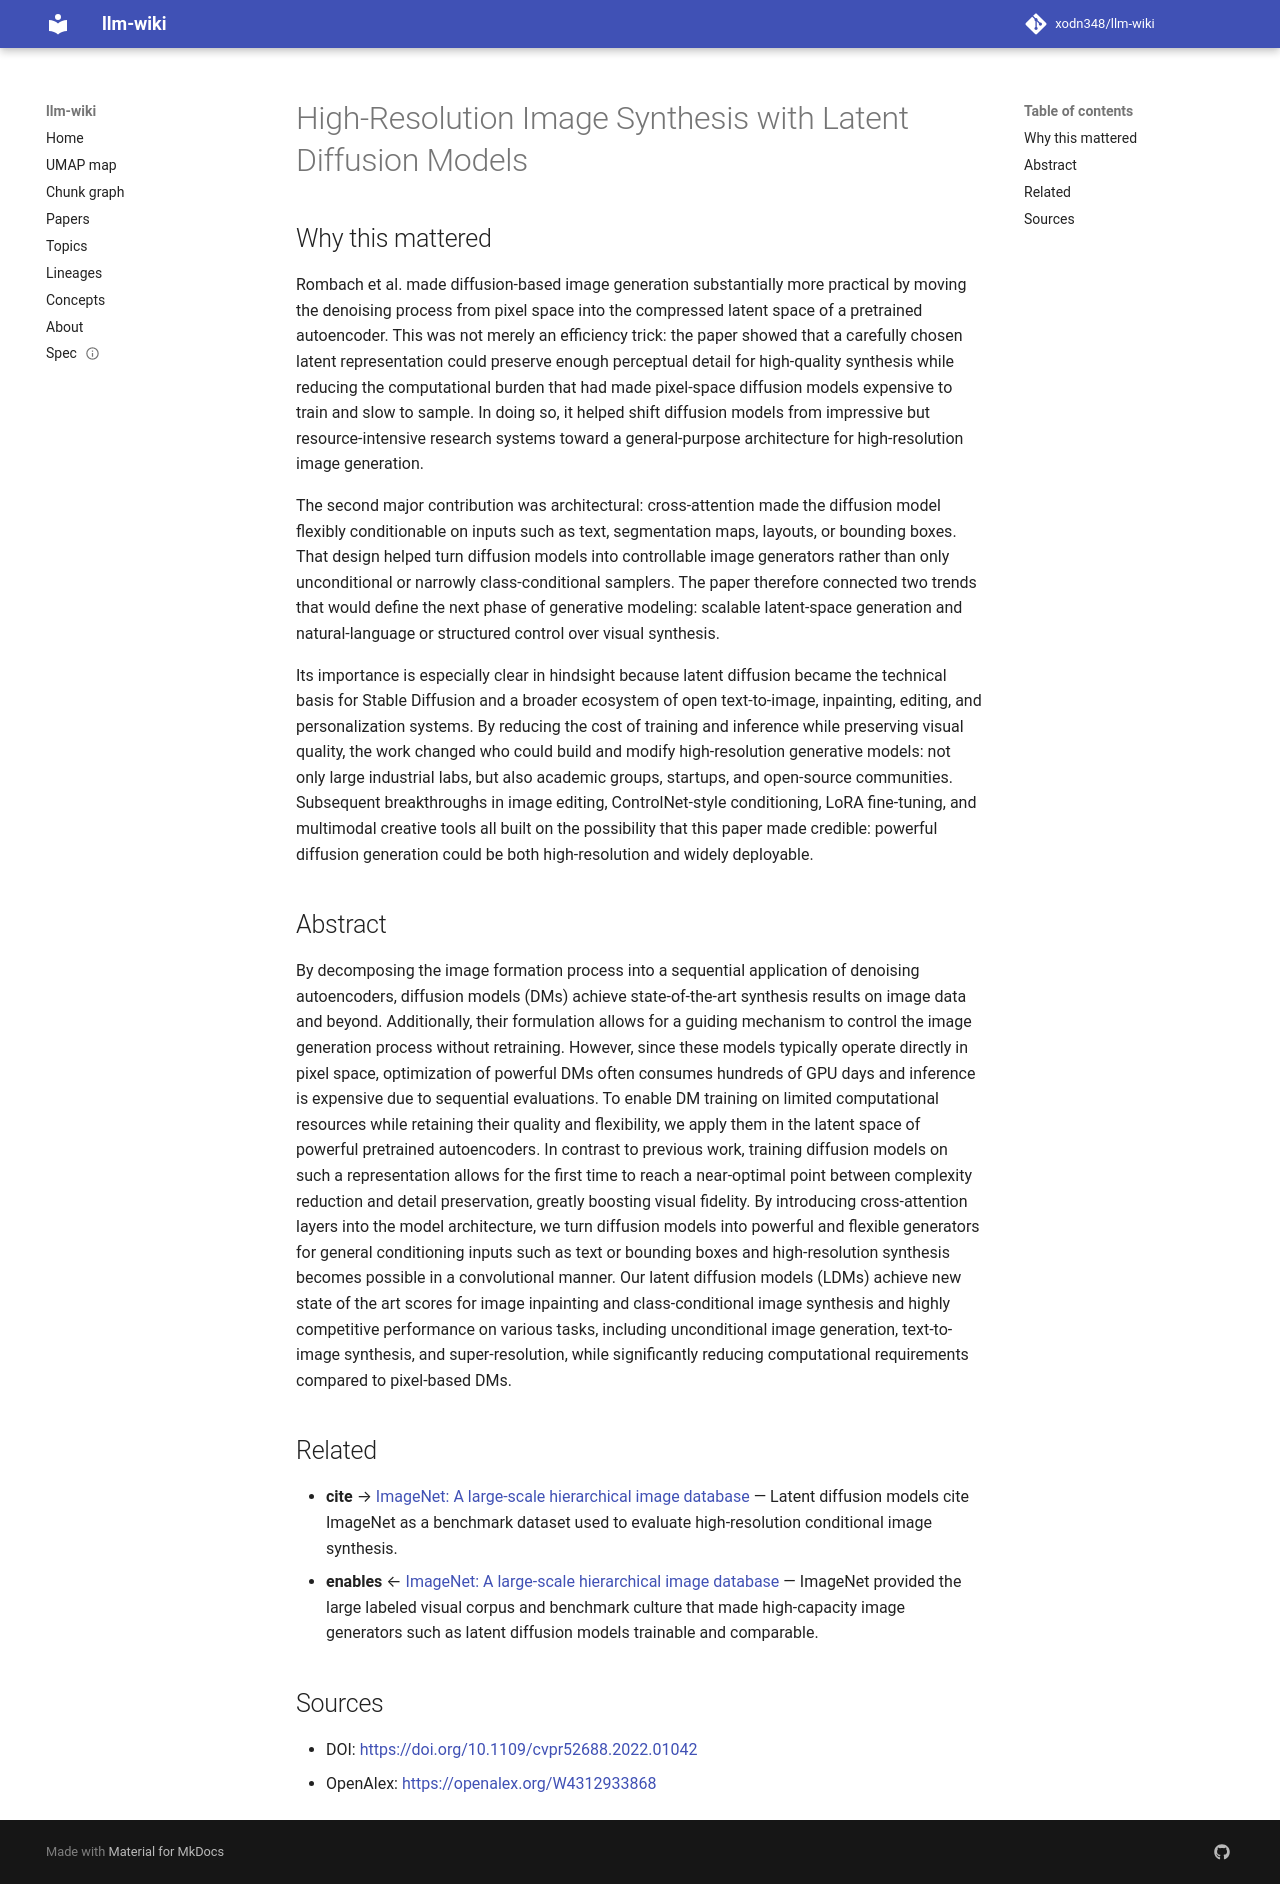

repository: xodn348/llm-wiki · page: paper/10_1109_cvpr52688_2022_01042/index.html · generator: mkdocs

---
title: High-Resolution Image Synthesis with Latent Diffusion Models
doi: 10.1109/cvpr52688.2022.01042
openalex_id: https://openalex.org/W4312933868
year: 2022
venue: 2022 IEEE/CVF Conference on Computer Vision and Pattern Recognition (CVPR)
authors: Robin Rombach, Andreas Blattmann, Dominik Lorenz, Patrick Esser, Björn Ommer
citations: 13342
fleming_tier: true
concepts:
- Computer science
- Artificial intelligence
- Pixel
- Inference
- Inpainting
- Image translation
- Computer vision
- Image (mathematics)
---

# High-Resolution Image Synthesis with Latent Diffusion Models

## Why this mattered

Rombach et al. made diffusion-based image generation substantially more practical by moving the denoising process from pixel space into the compressed latent space of a pretrained autoencoder. This was not merely an efficiency trick: the paper showed that a carefully chosen latent representation could preserve enough perceptual detail for high-quality synthesis while reducing the computational burden that had made pixel-space diffusion models expensive to train and slow to sample. In doing so, it helped shift diffusion models from impressive but resource-intensive research systems toward a general-purpose architecture for high-resolution image generation.

The second major contribution was architectural: cross-attention made the diffusion model flexibly conditionable on inputs such as text, segmentation maps, layouts, or bounding boxes. That design helped turn diffusion models into controllable image generators rather than only unconditional or narrowly class-conditional samplers. The paper therefore connected two trends that would define the next phase of generative modeling: scalable latent-space generation and natural-language or structured control over visual synthesis.

Its importance is especially clear in hindsight because latent diffusion became the technical basis for Stable Diffusion and a broader ecosystem of open text-to-image, inpainting, editing, and personalization systems. By reducing the cost of training and inference while preserving visual quality, the work changed who could build and modify high-resolution generative models: not only large industrial labs, but also academic groups, startups, and open-source communities. Subsequent breakthroughs in image editing, ControlNet-style conditioning, LoRA fine-tuning, and multimodal creative tools all built on the possibility that this paper made credible: powerful diffusion generation could be both high-resolution and widely deployable.

## Abstract

By decomposing the image formation process into a sequential application of denoising autoencoders, diffusion models (DMs) achieve state-of-the-art synthesis results on image data and beyond. Additionally, their formulation allows for a guiding mechanism to control the image generation process without retraining. However, since these models typically operate directly in pixel space, optimization of powerful DMs often consumes hundreds of GPU days and inference is expensive due to sequential evaluations. To enable DM training on limited computational resources while retaining their quality and flexibility, we apply them in the latent space of powerful pretrained autoencoders. In contrast to previous work, training diffusion models on such a representation allows for the first time to reach a near-optimal point between complexity reduction and detail preservation, greatly boosting visual fidelity. By introducing cross-attention layers into the model architecture, we turn diffusion models into powerful and flexible generators for general conditioning inputs such as text or bounding boxes and high-resolution synthesis becomes possible in a convolutional manner. Our latent diffusion models (LDMs) achieve new state of the art scores for image inpainting and class-conditional image synthesis and highly competitive performance on various tasks, including unconditional image generation, text-to-image synthesis, and super-resolution, while significantly reducing computational requirements compared to pixel-based DMs.


## Related

- **cite** → [ImageNet: A large-scale hierarchical image database](10_1109_cvpr_2009_5206848.md) — Latent diffusion models cite ImageNet as a benchmark dataset used to evaluate high-resolution conditional image synthesis.
- **enables** ← [ImageNet: A large-scale hierarchical image database](10_1109_cvpr_2009_5206848.md) — ImageNet provided the large labeled visual corpus and benchmark culture that made high-capacity image generators such as latent diffusion models trainable and comparable.


## Sources

- DOI: [https://doi.org/10.1109/cvpr52688.2022.01042](https://doi.org/10.1109/cvpr52688.2022.01042)
- OpenAlex: [https://openalex.org/W4312933868](https://openalex.org/W4312933868)
